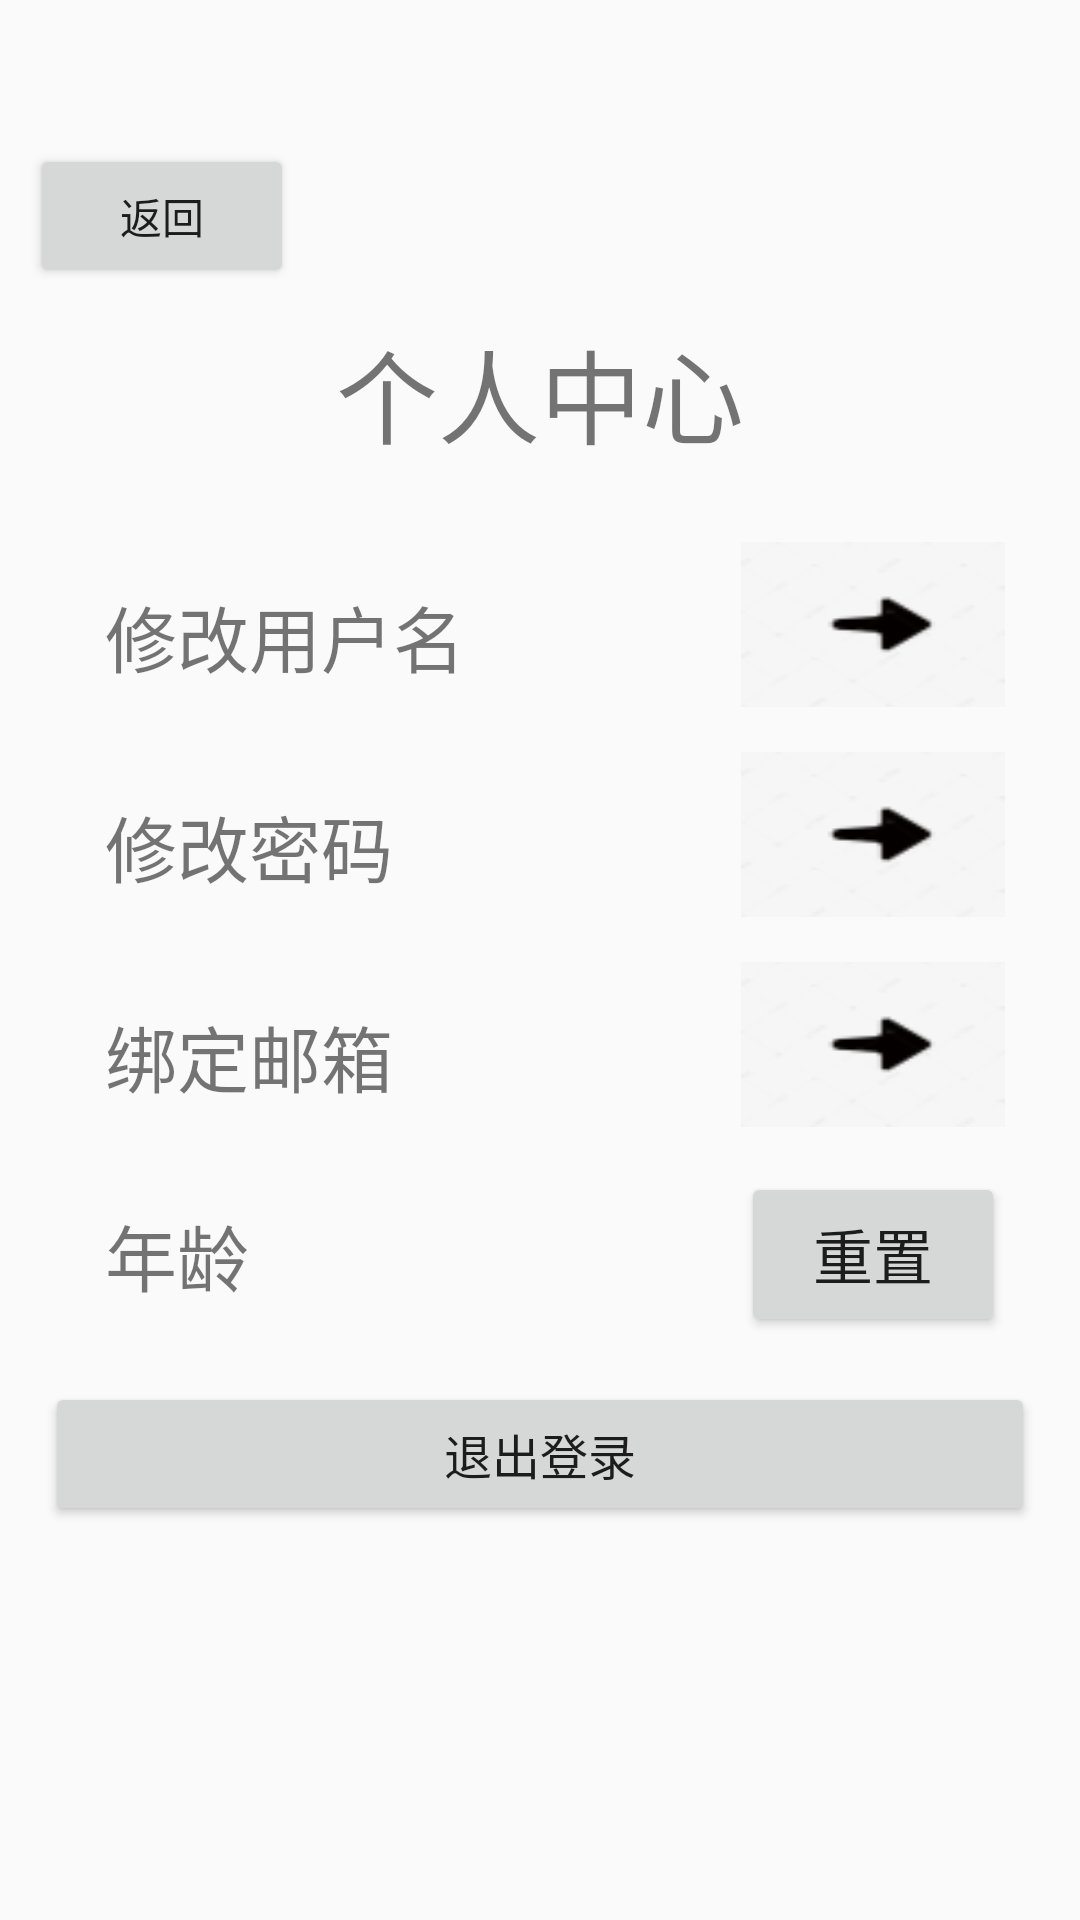

Produce the Android XML layout that renders to this screen, including the resource entries it uses.
<!-- AndroidManifest.xml: application theme Theme.Project -->
<!-- res/layout/fragment_personal_center.xml -->
<?xml version="1.0" encoding="utf-8"?>
<androidx.constraintlayout.widget.ConstraintLayout xmlns:android="http://schemas.android.com/apk/res/android"
    xmlns:app="http://schemas.android.com/apk/res-auto"
    xmlns:tools="http://schemas.android.com/tools"
    android:layout_width="match_parent"
    android:layout_height="match_parent">

    <androidx.constraintlayout.widget.ConstraintLayout
        android:layout_width="0dp"
        android:layout_height="0dp"
        app:layout_constraintBottom_toBottomOf="parent"
        app:layout_constraintEnd_toEndOf="parent"
        app:layout_constraintStart_toStartOf="parent"
        app:layout_constraintTop_toTopOf="parent">

        <LinearLayout
            android:layout_width="match_parent"
            android:layout_height="wrap_content"
            android:orientation="vertical"
            app:layout_constraintBottom_toBottomOf="parent"
            app:layout_constraintEnd_toEndOf="parent"
            app:layout_constraintStart_toStartOf="parent"
            app:layout_constraintTop_toTopOf="parent"
            app:layout_constraintVertical_bias="0.15">

            <Button
                android:id="@+id/bt_back"
                android:layout_width="wrap_content"
                android:layout_height="wrap_content"
                android:layout_marginStart="10dp"
                android:layout_marginTop="25dp"
                android:text="返回"
                app:layout_constraintStart_toStartOf="parent"
                app:layout_constraintTop_toTopOf="parent" />


            <TextView
                android:id="@+id/textViewLoginSignup"
                android:layout_width="match_parent"
                android:layout_height="wrap_content"
                android:padding="10dp"
                android:text="个人中心"
                android:textAlignment="center"
                android:textSize="34sp" />

            <LinearLayout
                android:layout_width="match_parent"
                android:layout_height="wrap_content"
                android:paddingTop="15dp"
                android:orientation="horizontal">


                <TextView
                    android:layout_width="0dp"
                    android:layout_height="wrap_content"
                    android:layout_weight="1"
                    android:padding="10dp"
                    android:layout_marginLeft="25dp"
                    android:text="修改用户名"
                    android:textSize="24sp" />

                <Button
                    android:id="@+id/bt_username"
                    android:layout_width="wrap_content"
                    android:layout_height="match_parent"
                    android:layout_marginRight="25dp"
                    android:background="@drawable/get"
                    android:textSize="30sp" />
            </LinearLayout>

            <LinearLayout
                android:layout_width="match_parent"
                android:layout_height="wrap_content"
                android:orientation="horizontal"
                android:paddingTop="15dp">


                <TextView
                    android:layout_width="0dp"
                    android:layout_height="wrap_content"
                    android:layout_weight="1"
                    android:layout_marginLeft="25dp"
                    android:padding="10dp"
                    android:text="修改密码"
                    android:textSize="24sp" />

                <Button
                    android:id="@+id/bt_password"
                    android:layout_width="wrap_content"
                    android:layout_height="match_parent"
                    android:background="@drawable/get"
                    android:layout_marginRight="25dp"
                    android:textSize="30sp" />
            </LinearLayout>

            <LinearLayout
                android:layout_width="match_parent"
                android:layout_height="wrap_content"
                android:orientation="horizontal"
                android:paddingTop="15dp">


                <TextView
                    android:layout_width="0dp"
                    android:layout_height="wrap_content"
                    android:layout_weight="1"
                    android:layout_marginLeft="25dp"
                    android:padding="10dp"
                    android:text="绑定邮箱"
                    android:textSize="24sp" />


                <Button
                    android:id="@+id/bt_email"
                    android:layout_width="wrap_content"
                    android:layout_height="match_parent"
                    android:background="@drawable/get"
                    android:layout_marginRight="25dp"
                    android:textSize="30sp" />
            </LinearLayout>

            <LinearLayout
                android:layout_width="match_parent"
                android:layout_height="wrap_content"
                android:orientation="horizontal"
                android:paddingTop="15dp">


                <TextView
                    android:layout_width="0dp"
                    android:layout_height="wrap_content"
                    android:layout_marginLeft="25dp"
                    android:layout_weight="1"

                    android:padding="10dp"
                    android:text="年龄"
                    android:textSize="24sp" />

                <TextView
                    android:id="@+id/tv_age"
                    android:layout_width="0dp"
                    android:layout_height="match_parent"
                    android:layout_weight="2"
                    android:background="@android:color/transparent"
                    android:gravity="center" />

                <Button
                    android:id="@+id/bt_age"
                    android:layout_width="wrap_content"
                    android:layout_height="match_parent"
                    android:text="重置"
                    android:gravity="center"
                    android:layout_marginRight="25dp"
                    android:textSize="20sp" />
            </LinearLayout>

            <LinearLayout
                android:layout_width="match_parent"
                android:layout_height="wrap_content"
                android:orientation="horizontal"
                android:paddingTop="15dp">

                <Button
                    android:id="@+id/bt_exit"
                    android:layout_width="0dp"
                    android:layout_height="match_parent"
                    android:layout_weight="1"
                    android:layout_marginLeft="15dp"
                    android:layout_marginRight="15dp"
                    android:text="退出登录"
                    android:textSize="16sp" />
            </LinearLayout>


        </LinearLayout>
    </androidx.constraintlayout.widget.ConstraintLayout>


</androidx.constraintlayout.widget.ConstraintLayout>
<!-- resources referenced by this layout -->
<resources>
  <!-- drawable get: png bitmap (drawable, 2091 bytes) -->
  <style name="Theme.Project" parent="Theme.MaterialComponents.DayNight.NoActionBar.Bridge">
          
          <item name="colorPrimary">@color/purple_500</item>
          <item name="colorPrimaryVariant">@color/purple_700</item>
          <item name="colorOnPrimary">@color/white</item>
          
          <item name="colorSecondary">@color/teal_200</item>
          <item name="colorSecondaryVariant">@color/teal_700</item>
          <item name="colorOnSecondary">@color/black</item>
          
          <item name="android:statusBarColor" tools:targetApi="l">?attr/colorPrimaryVariant</item>
          
      </style>
  <color name="purple_500">#FF6200EE</color>
  <color name="purple_700">#FF3700B3</color>
  <color name="white">#FFFFFFFF</color>
  <color name="teal_200">#FF03DAC5</color>
  <color name="teal_700">#FF018786</color>
  <color name="black">#FF000000</color>
</resources>
